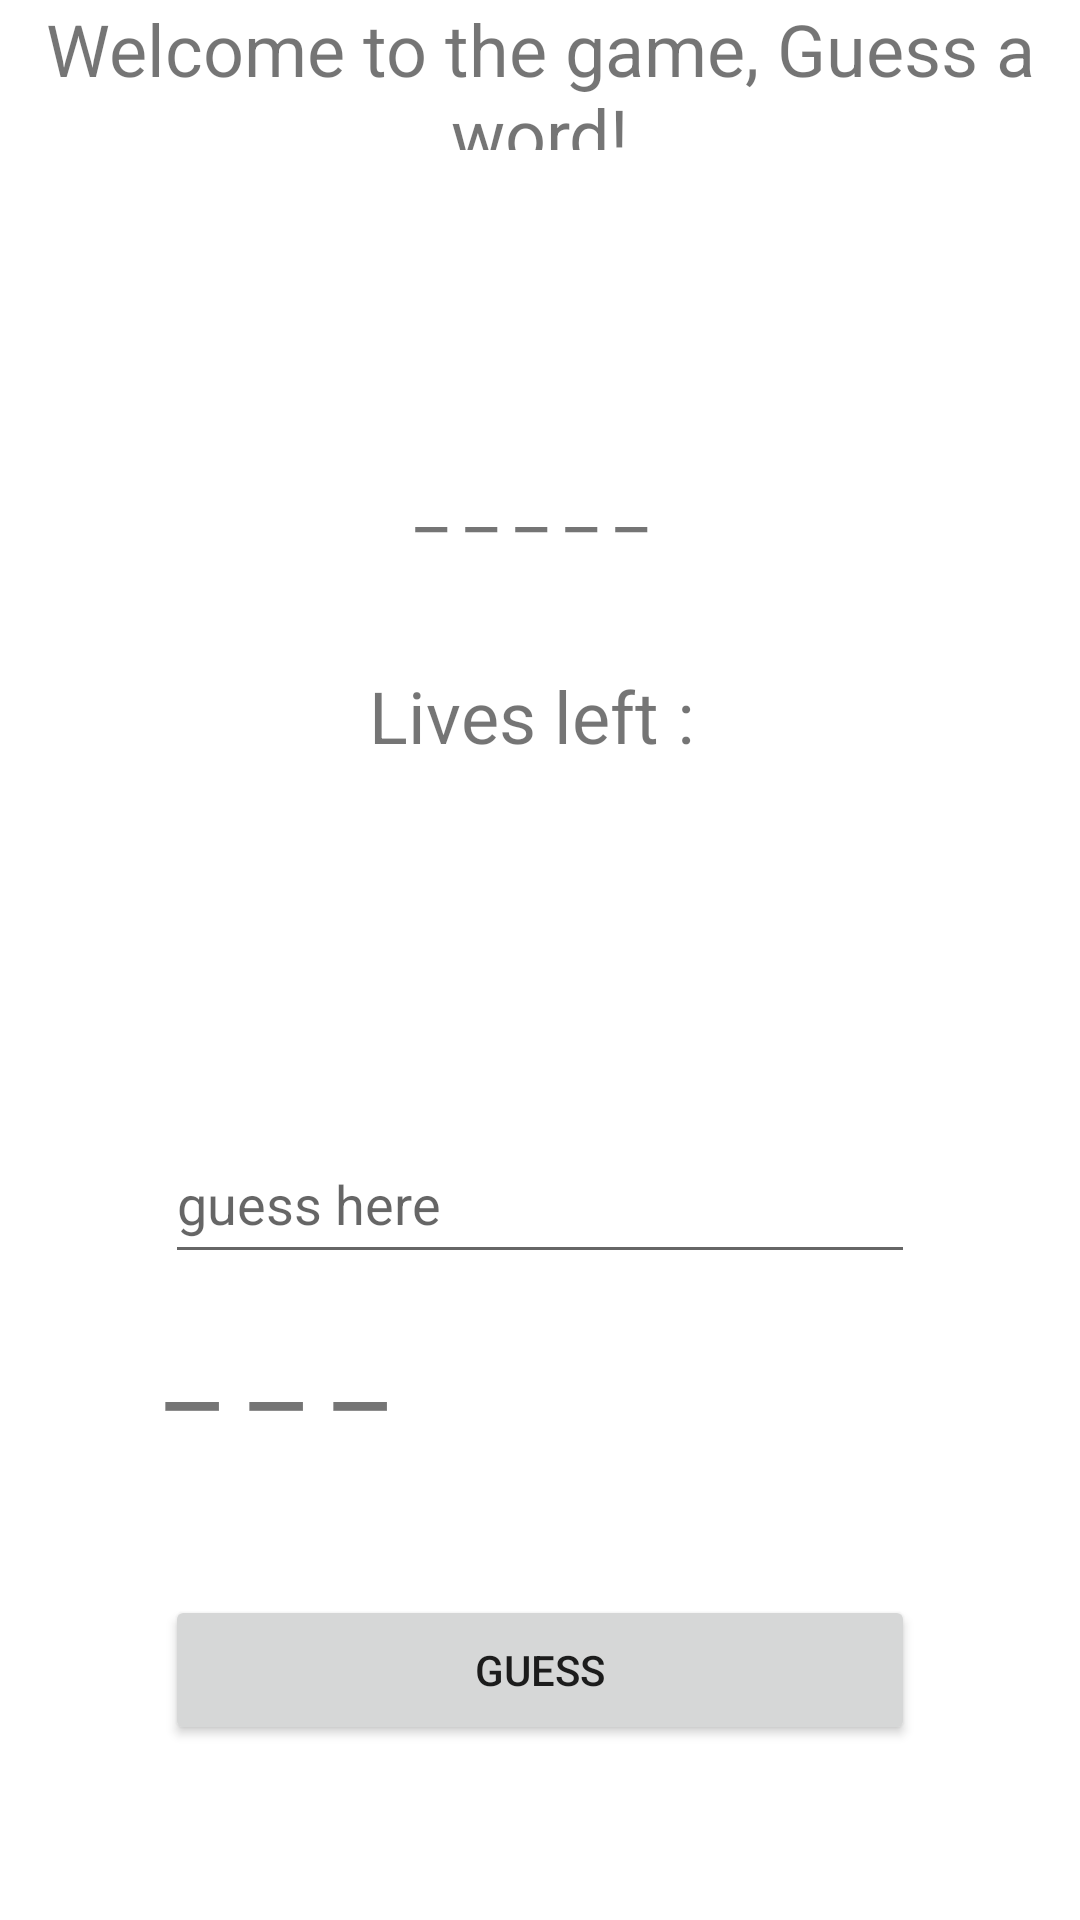

Write the Android layout XML for this screen, with the resource values it uses.
<!-- AndroidManifest.xml: application theme Theme.WordoTest -->
<!-- res/layout/activity_game.xml -->
<?xml version="1.0" encoding="utf-8"?>
<LinearLayout xmlns:android="http://schemas.android.com/apk/res/android"
    xmlns:app="http://schemas.android.com/apk/res-auto"
    xmlns:tools="http://schemas.android.com/tools"
    android:layout_width="match_parent"
    android:layout_height="match_parent"
    android:orientation="vertical"
    android:layout_margin="10px"
    android:layout_gravity="center"
    tools:context=".gameActivity">

    <TextView
        android:id="@+id/titleTV"
        android:layout_width="match_parent"
        android:layout_height="50dp"
        android:text="Welcome to the game, Guess a word!"
        android:gravity="center"
        android:textSize="24sp" />

    <TextView
        android:id="@+id/charTV"
        android:layout_width="match_parent"
        android:layout_height="wrap_content"
        android:gravity="center"
        android:textSize="24sp"
        android:layout_marginTop="100dp"
        android:text="_ _ _ _ _ " />

    <TextView
        android:id="@+id/healthTV"
        android:layout_width="match_parent"
        android:layout_height="wrap_content"
        android:layout_marginTop="40dp"
        android:text="Lives left : "
        android:gravity="center"
        android:textSize="24sp"/>

    <EditText
        android:id="@+id/guessET"
        android:layout_width="250dp"
        android:layout_height="50dp"
        android:layout_gravity="center"
        android:layout_marginTop="120dp"
        android:ems="10"
        android:inputType="textPersonName"
        android:hint="guess here"
        app:layout_constraintTop_toBottomOf="@+id/wordoTV"
         />

    <TextView
        android:id="@+id/lengthTV"
        android:layout_width="250dp"
        android:layout_height="50dp"
        android:layout_marginTop="1px"
        android:layout_gravity="center"
        android:text ="_ _ _"
        android:textSize="40sp"

        ></TextView>


    <Button
        android:id="@+id/guessBTN"
        android:layout_width="250dp"
        android:layout_height="50dp"
        android:layout_marginTop="170px"
        android:layout_gravity="center"
        android:text="Guess" />

    <TextView
        android:id="@+id/scoreTV"
        android:layout_width="match_parent"
        android:layout_height="wrap_content"
        android:layout_marginTop="50dp"
        android:text="score : "
        android:gravity="center"
        android:textSize="24sp"/>
</LinearLayout>
<!-- resources referenced by this layout -->
<resources>
  <style name="Theme.WordoTest" parent="Theme.MaterialComponents.DayNight.DarkActionBar">
          
          <item name="colorPrimary">@color/purple_500</item>
          <item name="colorPrimaryVariant">@color/purple_700</item>
          <item name="colorOnPrimary">@color/white</item>
          
          <item name="colorSecondary">@color/teal_200</item>
          <item name="colorSecondaryVariant">@color/teal_700</item>
          <item name="colorOnSecondary">@color/black</item>
          
          <item name="android:statusBarColor">?attr/colorPrimaryVariant</item>
          
      </style>
  <!-- not gathered from this repository: default colours our renderer supplied (Android Studio template values) -->
  <color name="purple_500">#FF6200EE</color>
  <color name="purple_700">#FF3700B3</color>
  <color name="teal_200">#FF03DAC5</color>
  <color name="teal_700">#FF018786</color>
  <color name="black">#FF000000</color>
  <color name="white">#FFFFFFFF</color>
</resources>
